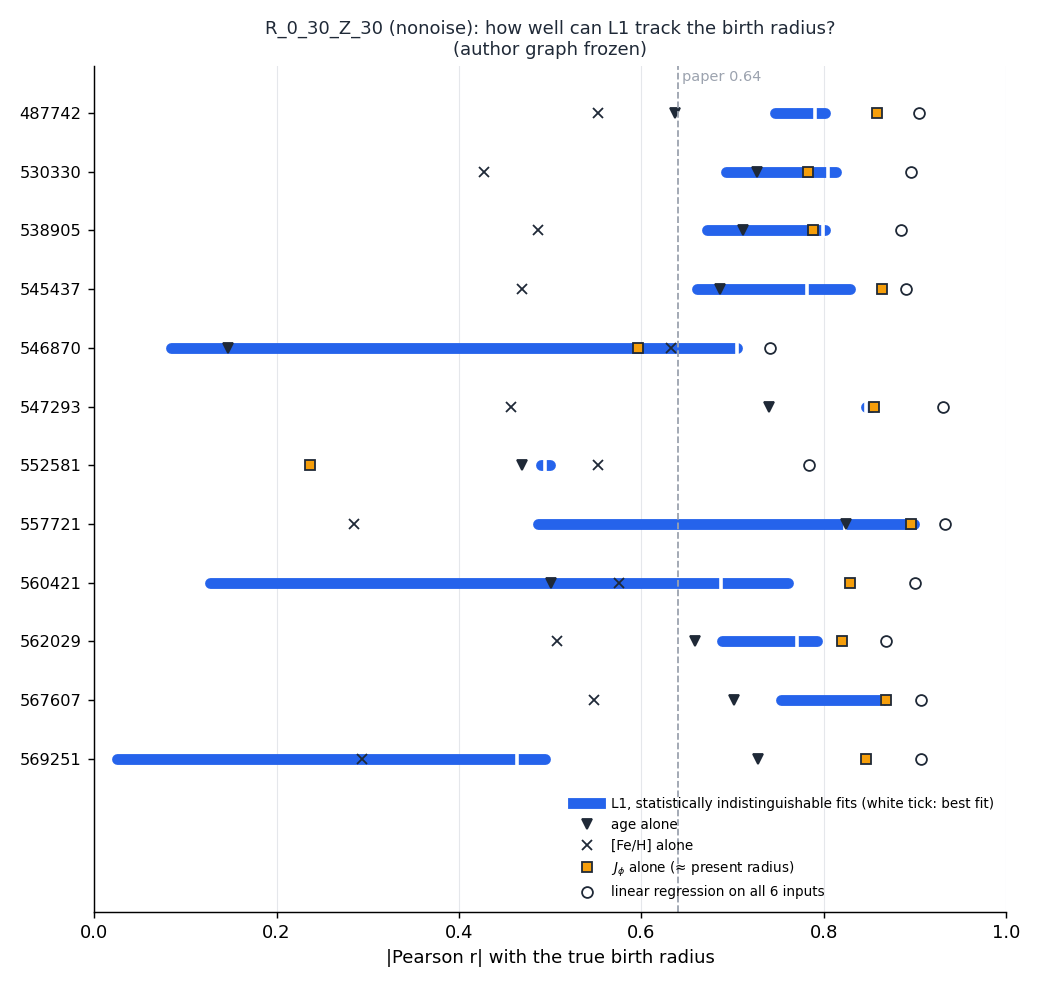

The data file committed next to this chart (first rows):
galaxy, n_stars, n_valid, n_indistinguishable, r1_best, r1_min, r1_max, r2_best, r2_min, r2_max, omega_min_at_best, omega_min_node, r_age_Rbir, r_FeH_Rbir, r_MgH_Rbir, r_JPhi_Rbir, r_best_single_Rbir, best_single, r_ceiling_Rbir, r_ceiling_Rg, r_JPhi_Rg, std_Rbir
487742, 418470, 225, 78, 0.7908, 0.7465, 0.8011, 0.8386, 0.7848, 0.8489, 0.01768, X_FeH, 0.6369, 0.5529, 0.6214, 0.8579, 0.8579, JPhi, 0.9047, 0.9964, 0.9964, 3.374
530330, 722615, 224, 70, 0.805, 0.6923, 0.8137, 0.8985, 0.8011, 0.9031, 0.03018, X_FeH, 0.7266, 0.4272, 0.5447, 0.7822, 0.7822, JPhi, 0.8956, 0.9964, 0.9964, 3.052
538905, 632588, 224, 75, 0.7986, 0.6714, 0.8016, 0.8115, 0.7189, 0.8618, 0.0176, X_FeH, 0.7116, 0.4861, 0.5686, 0.7882, 0.7882, JPhi, 0.8844, 0.9917, 0.9906, 3.437
545437, 522792, 223, 77, 0.7821, 0.661, 0.8285, 0.7385, 0.6804, 0.8876, 0.02194, X_FeH, 0.6857, 0.4686, 0.505, 0.8639, 0.8639, JPhi, 0.8907, 0.9944, 0.9939, 4.075
546870, 523980, 222, 2, 0.7052, 0.08435, 0.7052, 0.9297, 0.5887, 0.9297, 5.466532327913498e-07, X_FeH, 0.1466, 0.6327, 0.6357, 0.5959, 0.6357, MgH, 0.7408, 0.995, 0.995, 2.51
547293, 665575, 222, 1, 0.8461, 0.8461, 0.8461, 0.8997, 0.8997, 0.8997, 3.324781860936099e-08, X_JPhi, 0.7403, 0.4576, 0.5948, 0.8546, 0.8546, JPhi, 0.9306, 0.9995, 0.9995, 4.651
552581, 569867, 223, 14, 0.494, 0.4899, 0.4996, 0.5198, 0.5187, 0.5201, 5.391471225024703e-08, X_JPhi, 0.4693, 0.5527, 0.6289, 0.2371, 0.6289, MgH, 0.7841, 0.865, 0.5812, 2.689
557721, 500853, 225, 57, 0.8236, 0.4864, 0.8986, 0.6238, 0.5903, 0.9086, 4.463761805739708e-07, X_FeH, 0.8243, 0.2846, 0.3784, 0.8954, 0.8954, JPhi, 0.9334, 0.9977, 0.9976, 3.537
560421, 389925, 222, 29, 0.6869, 0.1271, 0.7608, 0.8136, 0.2211, 0.8592, 0.001999, L2, 0.5012, 0.5755, 0.6539, 0.8288, 0.8288, JPhi, 0.9, 0.9996, 0.9994, 3.181
562029, 377344, 224, 73, 0.7708, 0.6879, 0.7925, 0.7817, 0.6862, 0.7817, 0.01413, X_FeH, 0.6593, 0.5069, 0.5877, 0.8196, 0.8196, JPhi, 0.8687, 0.9911, 0.991, 2.897
567607, 375420, 225, 24, 0.8642, 0.7527, 0.8648, 0.7908, 0.7781, 0.7982, -9.955103408287867e-11, X_FeH, 0.7018, 0.5478, 0.6034, 0.8687, 0.8687, JPhi, 0.9066, 0.9987, 0.9987, 3.053
569251, 475400, 222, 102, 0.4631, 0.0251, 0.494, 0.6409, 0.2, 0.6562, 0.001999, L2, 0.7279, 0.2939, 0.4155, 0.8465, 0.8465, JPhi, 0.9066, 0.9995, 0.9994, 5.032
